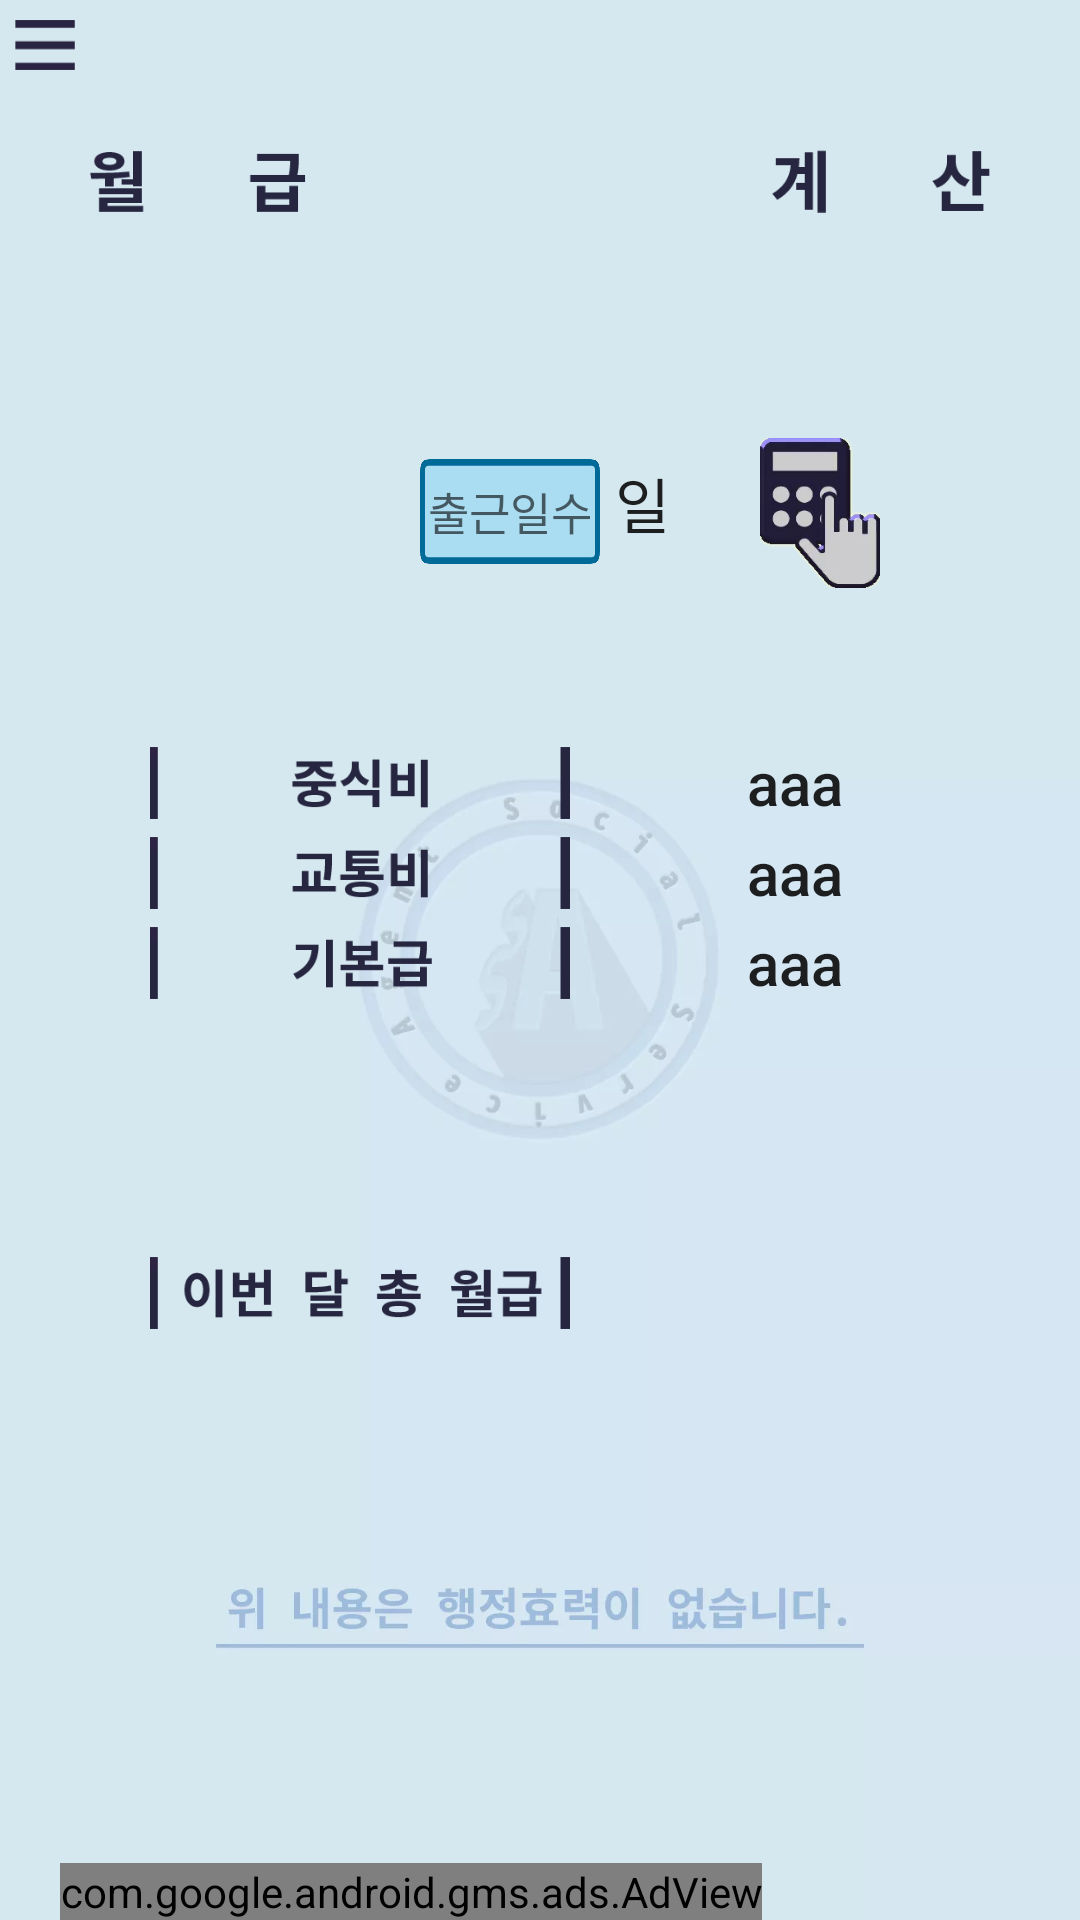

Produce the Android XML layout that renders to this screen, including the resource entries it uses.
<!-- AndroidManifest.xml: application theme AppTheme.NoActionBar -->
<!-- res/layout/menu_2.xml -->
<?xml version="1.0" encoding="utf-8"?>
<LinearLayout xmlns:android="http://schemas.android.com/apk/res/android"
    xmlns:app="http://schemas.android.com/apk/res-auto"
    xmlns:tools="http://schemas.android.com/tools"
    android:layout_width="match_parent"
    android:layout_height="match_parent"
    android:orientation="vertical"
    android:background="@drawable/bg"
    >

    <ImageView
        android:id="@+id/imageView6"
        android:layout_width="20dp"
        android:layout_height="20dp"
        android:layout_marginTop="5dp"
        android:layout_marginLeft="5dp"
        app:srcCompat="@drawable/menu" />

    <ImageView
        android:id="@+id/imageView5"
        android:layout_width="300dp"
        android:layout_height="wrap_content"
        android:layout_gravity="center"
        app:srcCompat="@drawable/menu2_title" />
    <LinearLayout
        android:layout_width="match_parent"
        android:layout_height="wrap_content"
        android:layout_marginTop="50dp"
        android:orientation="horizontal">

        <EditText
            android:id="@+id/edit01"
            android:layout_width="60dp"
            android:layout_height="35dp"
            android:gravity="center"
            android:background="@drawable/printday"
            android:layout_marginLeft="140dp"
            android:inputType="number"
            android:maxLength="3"
            android:hint="출근일수"
            android:textColor="#000000"
            android:textSize="15dp" />

        <TextView
            android:layout_width="wrap_content"
            android:layout_height="wrap_content"
            android:layout_marginLeft="5dp"
            android:text="일"
            android:textSize="20dp"
            android:textAppearance="@style/TextAppearance.AppCompat.Body2"></TextView>

        <Button
            android:id="@+id/nextbtn"
            android:layout_width="40dp"
            android:layout_height="50dp"
            android:background="@drawable/sum_btn"
            android:gravity="center"
            android:layout_marginLeft="30dp"
            android:onClick="onClick" />

    </LinearLayout>
    <LinearLayout
        android:layout_marginTop="50dp"
        android:layout_width="match_parent"
        android:layout_height="wrap_content"
        android:orientation="horizontal">


        <ImageView
            android:layout_marginLeft="50dp"
            android:layout_width="140dp"
            android:layout_height="30dp"
            app:srcCompat="@drawable/money_3" />

        <TextView
            android:id="@+id/eat"
            android:layout_width="150dp"
            android:layout_height="30dp"
            android:layout_gravity="center_vertical"
            android:gravity="center"
            android:text="aaa"
            android:textSize="60px"
            android:textAppearance="@style/TextAppearance.AppCompat.Body2"
            tools:layout_editor_absoluteX="162dp"
            tools:layout_editor_absoluteY="312dp" />


    </LinearLayout>

    <LinearLayout
        android:layout_width="match_parent"
        android:layout_height="wrap_content"
        android:orientation="horizontal">


        <ImageView
            android:layout_marginLeft="50dp"
            android:layout_width="140dp"
            android:layout_height="30dp"
            app:srcCompat="@drawable/money_4" />

        <TextView
            android:id="@+id/bus"
            android:layout_width="150dp"
            android:layout_height="30dp"
            android:layout_gravity="center_vertical"
            android:gravity="center"
            android:text="aaa"
            android:textSize="60px"
            android:textAppearance="@style/TextAppearance.AppCompat.Body2"
            tools:layout_editor_absoluteX="162dp"
            tools:layout_editor_absoluteY="312dp" />


    </LinearLayout>

    <LinearLayout
        android:layout_width="match_parent"
        android:layout_height="wrap_content"
        android:orientation="horizontal">


        <ImageView
            android:layout_marginLeft="50dp"
            android:layout_width="140dp"
            android:layout_height="30dp"
            app:srcCompat="@drawable/money_1" />

        <TextView
            android:id="@+id/level"
            android:layout_width="150dp"
            android:layout_height="30dp"
            android:layout_gravity="center_vertical"
            android:gravity="center"
            android:text="aaa"
            android:textSize="60px"
            android:textAppearance="@style/TextAppearance.AppCompat.Body2"
            tools:layout_editor_absoluteX="162dp"
            tools:layout_editor_absoluteY="312dp" />


    </LinearLayout>

    <LinearLayout
        android:layout_width="match_parent"
        android:layout_height="wrap_content"
        android:layout_marginTop="80dp"
        android:orientation="horizontal">


        <ImageView
            android:layout_marginLeft="50dp"
            android:layout_width="140dp"
            android:layout_height="30dp"
            app:srcCompat="@drawable/money_2" />

        <TextView
            android:id="@+id/textView3"
            android:layout_width="150dp"
            android:layout_height="30dp"
            android:layout_gravity="center_vertical"
            android:gravity="center"
            android:textAppearance="@style/TextAppearance.AppCompat.Body2"
            android:textSize="60px"
            tools:layout_editor_absoluteX="162dp"
            tools:layout_editor_absoluteY="312dp" />


    </LinearLayout>

    <LinearLayout
        android:layout_width="match_parent"
        android:layout_height="match_parent"
        android:orientation="horizontal">
        <com.google.android.gms.ads.AdView

            xmlns:ads="http://schemas.android.com/apk/res-auto"

            android:id="@+id/adView"

            android:layout_width="wrap_content"

            android:layout_height="wrap_content"

            android:layout_centerHorizontal="true"

            android:layout_alignParentBottom="true"

            android:layout_gravity="bottom"
            android:layout_marginLeft="20dp"

            ads:adSize="BANNER"

            ads:adUnitId="@string/banner_ad_unit_id">



        </com.google.android.gms.ads.AdView>

    </LinearLayout>
</LinearLayout>
<!-- resources referenced by this layout -->
<resources>
  <!-- drawable bg: webp bitmap (drawable, 13508 bytes) -->
  <!-- drawable menu: png bitmap (drawable, 2984 bytes) -->
  <!-- drawable menu2_title: webp bitmap (drawable, 1148 bytes) -->
  <!-- drawable money_1: png bitmap (drawable, 3816 bytes) -->
  <!-- drawable money_2: png bitmap (drawable, 5248 bytes) -->
  <!-- drawable money_3: webp bitmap (drawable, 764 bytes) -->
  <!-- drawable money_4: webp bitmap (drawable, 556 bytes) -->
  <!-- drawable printday: webp bitmap (drawable, 2480 bytes) -->
  <!-- drawable sum_btn (drawable) -->
  <?xml version="1.0" encoding="utf-8"?>
  <selector xmlns:android="http://schemas.android.com/apk/res/android">
  
      
      <item android:state_pressed="true" android:drawable="@drawable/sumbtn_on"/>
  
      
      <item android:state_pressed="false" android:drawable="@drawable/sumbtn_off"/>
  
  </selector>
  <string name="banner_ad_unit_id">ca-app-pub-9542392803351572/5007336759</string>
  <style name="AppTheme.NoActionBar">
          <item name="windowActionBar">false</item>
          <item name="windowNoTitle">true</item>
      </style>
  <!-- drawable sumbtn_on: webp bitmap (drawable, 3482 bytes) -->
  <!-- drawable sumbtn_off: png bitmap (drawable, 10171 bytes) -->
</resources>
